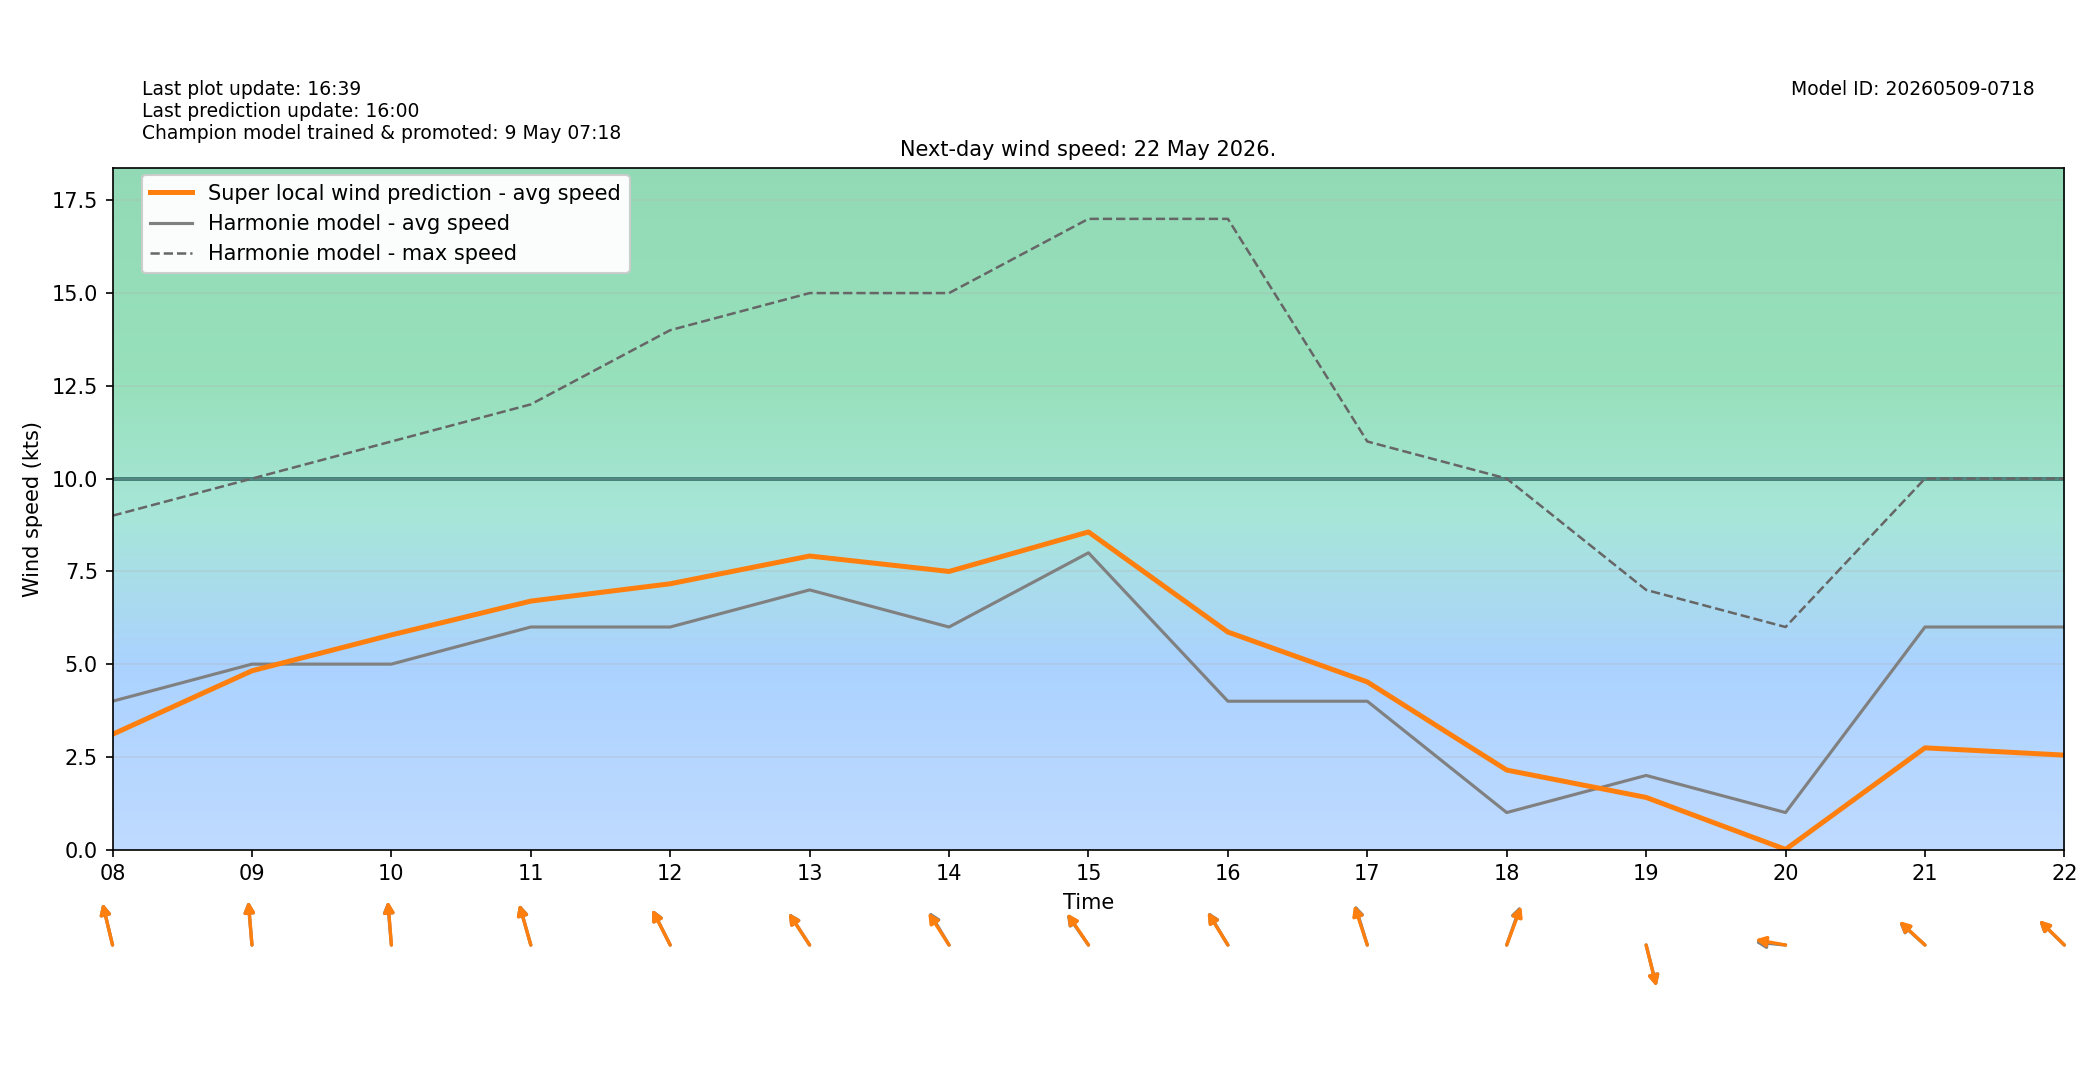

Data behind this chart, as committed beside it:
target_time_utc, target_time_local, hour_utc, hour_local, forecast_wind_speed, forecast_wind_min, forecast_wind_max, lstm_pred_wind_speed, delta_speed_lstm_minus_forecast, forecast_wind_dir_deg, lstm_pred_wind_dir_deg, delta_dir_lstm_minus_forecast
2026-05-21T22:00:00Z, 2026-05-22T00:00:00+0200, 22, 00, 2.0, 2.0, 3.0, 0.9544, -1.046, 171.0, 172.4, 1.421
2026-05-21T23:00:00Z, 2026-05-22T01:00:00+0200, 23, 01, 3.0, 3.0, 4.0, 0.9389, -2.061, 148.0, 149.3, 1.342
2026-05-22T00:00:00Z, 2026-05-22T02:00:00+0200, 00, 02, 4.0, 4.0, 6.0, 1.434, -2.566, 152.0, 154.2, 2.202
2026-05-22T01:00:00Z, 2026-05-22T03:00:00+0200, 01, 03, 5.0, 5.0, 7.0, 1.771, -3.229, 145.0, 145.8, 0.7747
2026-05-22T02:00:00Z, 2026-05-22T04:00:00+0200, 02, 04, 5.0, 5.0, 8.0, 1.979, -3.021, 146.0, 146.6, 0.6102
2026-05-22T03:00:00Z, 2026-05-22T05:00:00+0200, 03, 05, 5.0, 5.0, 9.0, 2.368, -2.632, 151.0, 149.9, -1.141
2026-05-22T04:00:00Z, 2026-05-22T06:00:00+0200, 04, 06, 5.0, 5.0, 8.0, 2.352, -2.648, 148.0, 148.5, 0.4514
2026-05-22T05:00:00Z, 2026-05-22T07:00:00+0200, 05, 07, 4.0, 4.0, 7.0, 2.022, -1.978, 145.0, 147.3, 2.265
2026-05-22T06:00:00Z, 2026-05-22T08:00:00+0200, 06, 08, 4.0, 4.0, 9.0, 3.109, -0.891, 161.0, 160.9, -0.1342
2026-05-22T07:00:00Z, 2026-05-22T09:00:00+0200, 07, 09, 5.0, 5.0, 10.0, 4.82, -0.18, 173.0, 173.1, 0.137
2026-05-22T08:00:00Z, 2026-05-22T10:00:00+0200, 08, 10, 5.0, 5.0, 11.0, 5.787, 0.7868, 173.0, 173.6, 0.5948
2026-05-22T09:00:00Z, 2026-05-22T11:00:00+0200, 09, 11, 6.0, 6.0, 12.0, 6.699, 0.6986, 158.0, 157.7, -0.3139
2026-05-22T10:00:00Z, 2026-05-22T12:00:00+0200, 10, 12, 6.0, 6.0, 14.0, 7.165, 1.165, 144.0, 143.7, -0.276
2026-05-22T11:00:00Z, 2026-05-22T13:00:00+0200, 11, 13, 7.0, 7.0, 15.0, 7.913, 0.9132, 137.0, 136.6, -0.4297
2026-05-22T12:00:00Z, 2026-05-22T14:00:00+0200, 12, 14, 6.0, 6.0, 15.0, 7.497, 1.497, 139.0, 137.3, -1.73
2026-05-22T13:00:00Z, 2026-05-22T15:00:00+0200, 13, 15, 8.0, 8.0, 17.0, 8.562, 0.562, 135.0, 135.8, 0.8079
2026-05-22T14:00:00Z, 2026-05-22T16:00:00+0200, 14, 16, 4.0, 4.0, 17.0, 5.865, 1.865, 139.0, 138.3, -0.6758
2026-05-22T15:00:00Z, 2026-05-22T17:00:00+0200, 15, 17, 4.0, 4.0, 11.0, 4.52, 0.5204, 156.0, 154.7, -1.314
2026-05-22T16:00:00Z, 2026-05-22T18:00:00+0200, 16, 18, 1.0, 1.0, 10.0, 2.145, 1.145, 207.0, 208.4, 1.4
2026-05-22T17:00:00Z, 2026-05-22T19:00:00+0200, 17, 19, 2.0, 2.0, 7.0, 1.407, -0.5927, 340.0, 340.2, 0.2372
2026-05-22T18:00:00Z, 2026-05-22T20:00:00+0200, 18, 20, 1.0, 1.0, 6.0, 0.005958, -0.994, 94.0, 97.22, 3.216
2026-05-22T19:00:00Z, 2026-05-22T21:00:00+0200, 19, 21, 6.0, 6.0, 10.0, 2.743, -3.257, 122.0, 122.9, 0.8964
2026-05-22T20:00:00Z, 2026-05-22T22:00:00+0200, 20, 22, 6.0, 6.0, 10.0, 2.548, -3.452, 124.0, 124.3, 0.348
2026-05-22T21:00:00Z, 2026-05-22T23:00:00+0200, 21, 23, 6.0, 6.0, 11.0, 2.587, -3.413, 129.0, 131, 2.043
